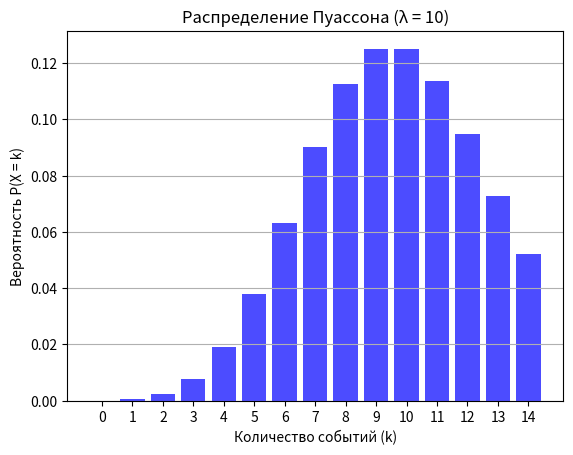

The matplotlib source for this figure:
import numpy as np
import matplotlib.pyplot as plt
from math import exp, factorial

def y(k, lambda_param):
    return (lambda_param**k / factorial(k)) * exp(-lambda_param)

# Параметр λ
lambda_param = 10

# Количество событий (k)
k_values = np.arange(0, 15)

# Вычисление вероятностей
probabilities = [y(k, lambda_param) for k in k_values]

# Визуализация
plt.bar(k_values, probabilities, color='blue', alpha=0.7)
plt.title(f'Распределение Пуассона (λ = {lambda_param})')
plt.xlabel('Количество событий (k)')
plt.ylabel('Вероятность P(X = k)')
plt.xticks(k_values)
plt.grid(axis='y')
plt.show()
